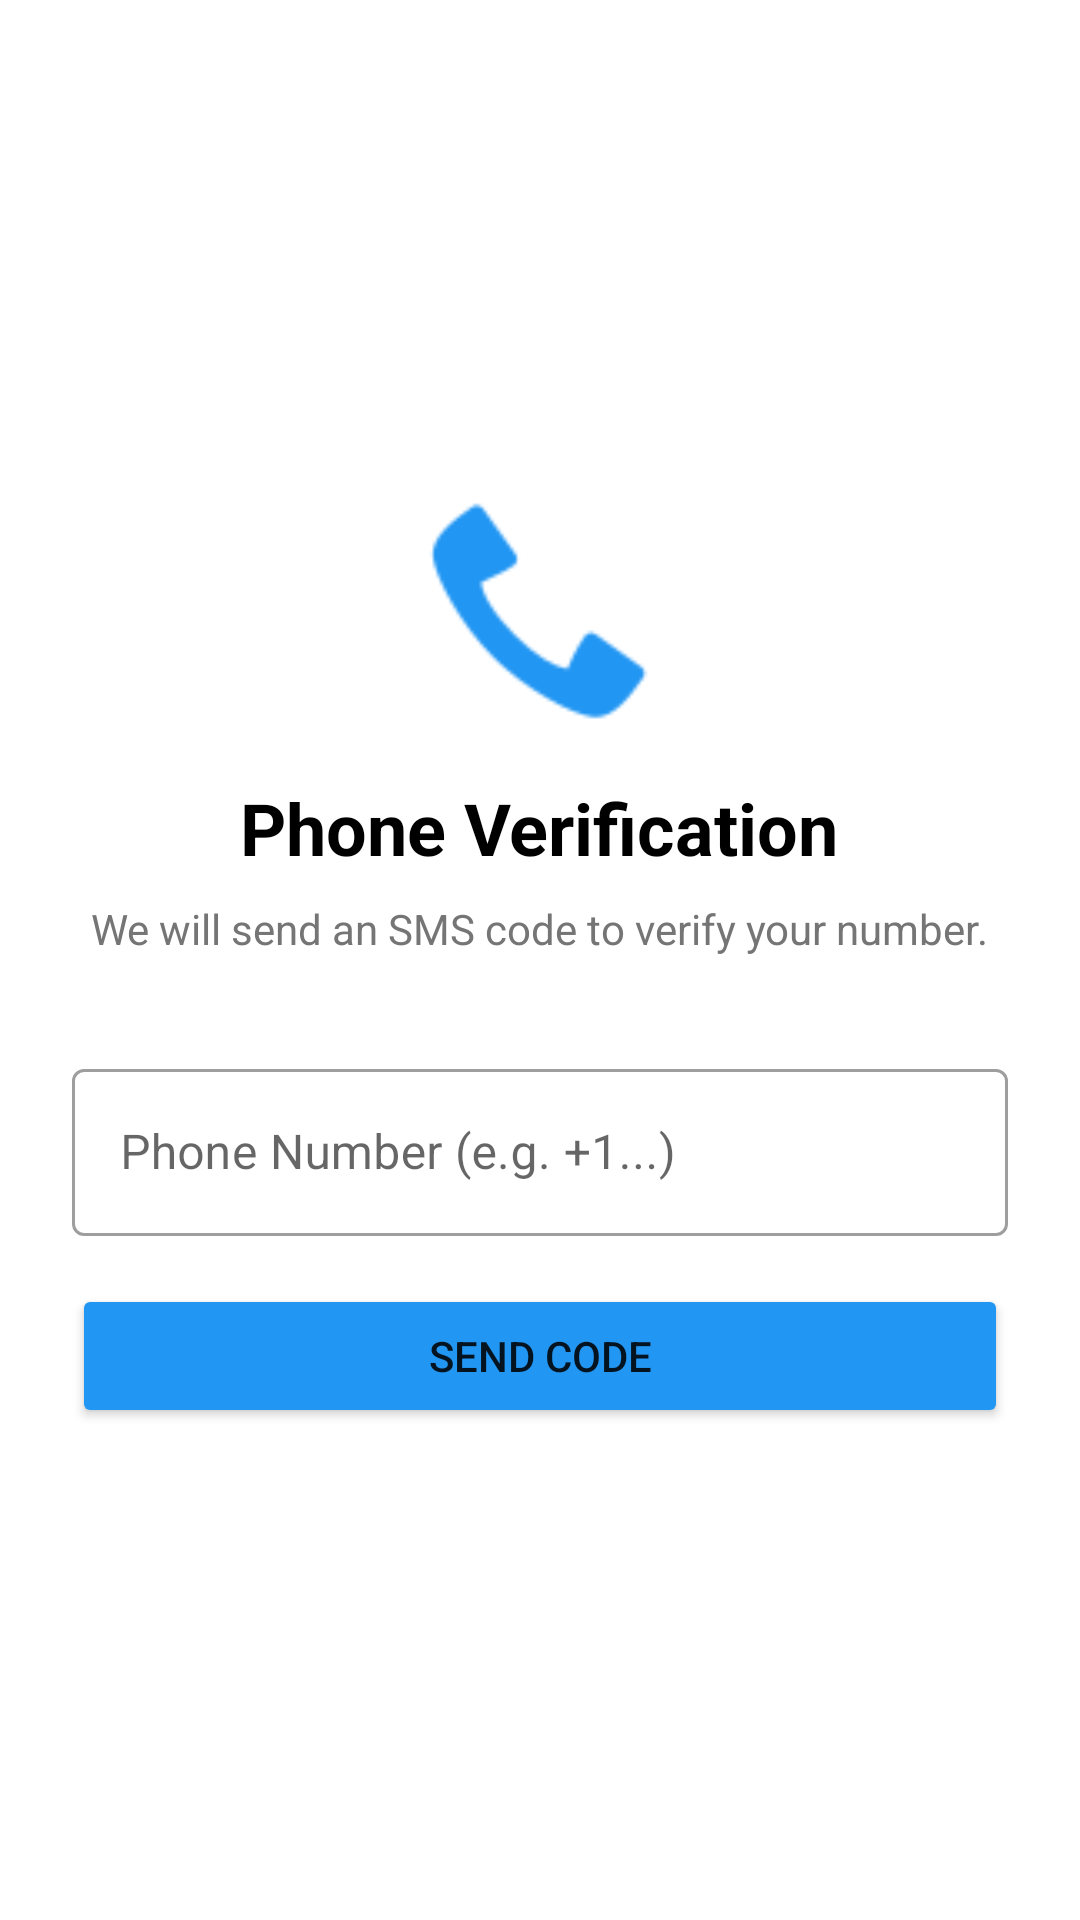

Produce the Android XML layout that renders to this screen, including the resource entries it uses.
<!-- AndroidManifest.xml: application theme Theme.Meditrack -->
<!-- res/layout/activity_phone_login.xml -->
<?xml version="1.0" encoding="utf-8"?>
<LinearLayout xmlns:android="http://schemas.android.com/apk/res/android"
    xmlns:app="http://schemas.android.com/apk/res-auto"
    android:layout_width="match_parent"
    android:layout_height="match_parent"
    android:orientation="vertical"
    android:padding="24dp"
    android:gravity="center"
    android:background="@color/white">

    <ImageView
        android:layout_width="80dp"
        android:layout_height="80dp"
        android:src="@android:drawable/stat_sys_phone_call"
        app:tint="@color/blue_primary"
        android:layout_marginBottom="16dp" />

    <TextView
        android:layout_width="wrap_content"
        android:layout_height="wrap_content"
        android:text="Phone Verification"
        android:textSize="24sp"
        android:textStyle="bold"
        android:textColor="@color/black"
        android:layout_marginBottom="8dp"/>

    <TextView
        android:layout_width="wrap_content"
        android:layout_height="wrap_content"
        android:text="We will send an SMS code to verify your number."
        android:textColor="@color/text_grey"
        android:gravity="center"
        android:layout_marginBottom="32dp"/>

    
    <com.google.android.material.textfield.TextInputLayout
        android:id="@+id/tlPhone"
        android:layout_width="match_parent"
        android:layout_height="wrap_content"
        android:layout_marginBottom="16dp"
        style="@style/Widget.MaterialComponents.TextInputLayout.OutlinedBox">

        <com.google.android.material.textfield.TextInputEditText
            android:id="@+id/edtPhoneNumber"
            android:layout_width="match_parent"
            android:layout_height="wrap_content"
            android:hint="Phone Number (e.g. +1...)"
            android:inputType="phone" />
    </com.google.android.material.textfield.TextInputLayout>

    
    <com.google.android.material.textfield.TextInputLayout
        android:id="@+id/tlOTP"
        android:layout_width="match_parent"
        android:layout_height="wrap_content"
        android:layout_marginBottom="24dp"
        android:visibility="gone"
        style="@style/Widget.MaterialComponents.TextInputLayout.OutlinedBox">

        <com.google.android.material.textfield.TextInputEditText
            android:id="@+id/edtOTP"
            android:layout_width="match_parent"
            android:layout_height="wrap_content"
            android:hint="Enter 6-digit Code"
            android:inputType="number"
            android:maxLength="6" />
    </com.google.android.material.textfield.TextInputLayout>

    <Button
        android:id="@+id/btnAction"
        android:layout_width="match_parent"
        android:layout_height="wrap_content"
        android:text="Send Code"
        android:backgroundTint="@color/blue_primary"
        android:padding="12dp" />

    <ProgressBar
        android:id="@+id/progressPhone"
        android:layout_width="wrap_content"
        android:layout_height="wrap_content"
        android:layout_marginTop="16dp"
        android:visibility="gone"/>

</LinearLayout>
<!-- resources referenced by this layout -->
<resources>
  <color name="black">#FF000000</color>
  <color name="blue_primary">#2196F3</color>
  <color name="text_grey">#757575</color>
  <color name="white">#FFFFFFFF</color>
  <style name="Theme.Meditrack" parent="Theme.MaterialComponents.Light.NoActionBar">
          <item name="colorPrimary">@color/blue_primary</item>
          <item name="colorPrimaryDark">@color/blue_dark</item>
          <item name="colorAccent">@color/blue_accent</item>
      </style>
  <color name="blue_dark">#1976D2</color>
  <color name="blue_accent">#03A9F4</color>
</resources>
